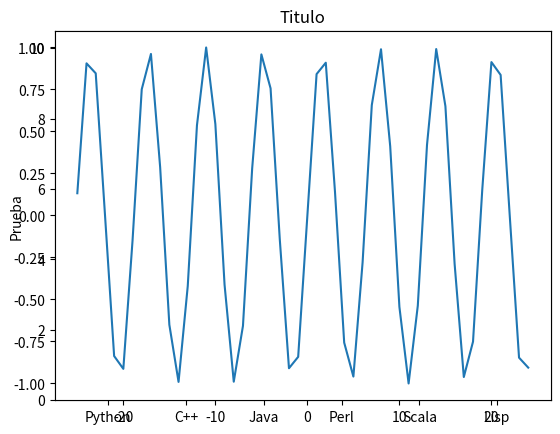

Write the Python code that produced this figure.
'''
Created on 27 oct. 2020

@author: migueltoro
'''
from typing import Callable
import matplotlib.pyplot as plt
from  matplotlib.patches import Patch
from math import sin

color:str='r'

def shape_circle(center:tuple[float],radio:float,fill=None)->Patch:
    return plt.Circle(center,radio, fill=fill, color=color)

def shape_multiline(points:list[tuple[float,float]],closed=None, fill=None)->Patch:
    return plt.Polygon(points, closed=closed, fill=fill, edgecolor=color)
    
def draw_shapes(shapes:list[Patch]): 
    plt.axes()
    for f in shapes:
        plt.gca().add_patch(f)
    plt.axis('scaled')
    plt.show()

def draw_function(function:Callable[[float],float],a:float,b:float,inc:float)->None: 
    plt.axes()
    n = int((b-a)/inc)
    x = [a+i*inc for i in range(0,n)]
    y = [function(v) for v in x]
    plt.plot(x, y)
    plt.show()
    
def draw_piechar(labels:list[str],sizes:list[int]):
    plt.pie(sizes, labels=labels)
    plt.axis('equal')
    plt.show()

def draw_barchart(labels:list[str],sizes:list[int],title:str,y_label:str):
    y_pos = list(range(len(sizes)))
    plt.bar(y_pos,sizes, align='center', alpha=0.5)
    plt.xticks(y_pos,labels)
    plt.ylabel(y_label)
    plt.title(title)
    plt.show()
    
def draw_multiline(points:list[tuple[float,float]],y_label:str='eje y',x_label:str='eje_x',title:str='Grafico'):
    plt.ylabel(y_label)
    plt.xlabel(x_label) 
    plt.title(title) 
    plt.plot([x[0] for x in points], [x[1] for x in points])
    plt.show()
   


if __name__ == '__main__':
#    draw_piechar(['Python', 'C++', 'Ruby', 'Java'],[215, 130, 245, 210])
    draw_barchart(['Python', 'C++', 'Java', 'Perl', 'Scala', 'Lisp'],[10,8,6,4,2,1],'Titulo','Prueba')
#    draw_circle((0.5, 0.5), 0.2, color='r')
#    circle = shape_circle((0, 0), 1.)
#    polygon = shape_polygon([[2, 1], [8, 1], [8, 4]])
#    line = shape_segment([[-40, 1], [9, -1]])
#    punto = shape_point([-30, 2])
#    draw_shapes([circle,line,polygon,punto])
#    draw_multiline([1,2,3,7,-1,5,6])
    draw_function(lambda x:sin(x),-25.,25,1.)